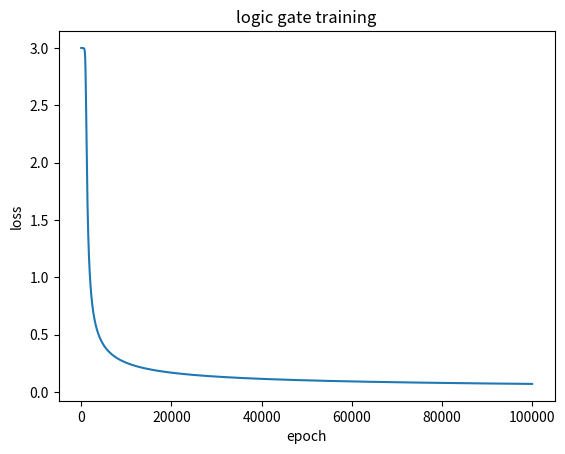

Write Python code to recreate this figure.
#!/usr/bin/env python
# -*- coding: utf-8 -*-

from __future__ import print_function

__author__ = 'maxim'

import sys
import numpy as np
import matplotlib.pyplot as plt
from itertools import product


class NeuralNetwork:
  class __Layer:
    def __init__(self, args):
      self.__epsilon = 5e-5
      self.localGrad = 0
      self.__weights = np.random.randn(args["previousLayerHeight"], args["height"]) * 0.01
      self.__biases = np.zeros((args["biasHeight"], 1))

    def __str__(self):
      return str(self.__weights)

    def forward(self, X):
      a = np.dot(X, self.__weights) + self.__biases
      self.localGrad = np.dot(X.T, self.__tanhPrime(a))
      return self.__tanh(a)

    def adjustWeights(self, err):
      self.__weights -= (err * self.__epsilon)

    def __tanh(self, z):
      return np.tanh(z)

    def __tanhPrime(self, a):
      return 1 - self.__tanh(a) ** 2

  def __init__(self, args):
    self.__inputDimensions = args["inputDimensions"]
    self.__outputDimensions = args["outputDimensions"]
    self.__hiddenDimensions = args["hiddenDimensions"]
    self.__layers = []
    self.__constructLayers()

  def __constructLayers(self):
    self.__layers.append(
      self.__Layer(
        {
          "biasHeight": self.__inputDimensions[0],
          "previousLayerHeight": self.__inputDimensions[1],
          "height": self.__hiddenDimensions[0][0] if len(self.__hiddenDimensions) > 0 else self.__outputDimensions[0]
        }
      )
    )

    for i in range(len(self.__hiddenDimensions)):
      self.__layers.append(
        self.__Layer(
          {
            "biasHeight": self.__hiddenDimensions[i + 1][0] if i + 1 < len(self.__hiddenDimensions) else self.__outputDimensions[0],
            "previousLayerHeight": self.__hiddenDimensions[i][0],
            "height": self.__hiddenDimensions[i + 1][0] if i + 1 < len(self.__hiddenDimensions) else self.__outputDimensions[0]
          }
        )
      )

  def forward(self, X):
    out = self.__layers[0].forward(X)
    for i in range(len(self.__layers) - 1):
      out = self.__layers[i + 1].forward(out)
    return out

  def train(self, X, Y, loss, epoch=100000):
    for i in range(epoch):
      YHat = self.forward(X)
      delta = -(Y - YHat)
      loss.append(sum(Y - YHat))
      err = np.sum(np.dot(self.__layers[-1].localGrad, delta.T), axis=1)
      err.shape = (self.__hiddenDimensions[-1][0], 1)
      self.__layers[-1].adjustWeights(err)
      i = 0
      for l in reversed(self.__layers[:-1]):
        err = np.dot(l.localGrad, err)
        l.adjustWeights(err)
        i += 1

  def printLayers(self):
    print("Layers:\n")
    for l in self.__layers:
      print(l)
      print("\n")


def main(args):
  X = np.array([[x, y] for x, y in product([0, 1], repeat=2)])
  Y = np.array([[0], [1], [1], [1]])
  nn = NeuralNetwork(
    {
      # (height,width)
      "inputDimensions": (4, 2),
      "outputDimensions": (1, 1),
      "hiddenDimensions": [
        (6, 1)
      ]
    }
  )

  print("input:\n\n", X, "\n")
  print("expected output:\n\n", Y, "\n")
  nn.printLayers()
  print("prior to training:\n\n", nn.forward(X), "\n")
  loss = []
  nn.train(X, Y, loss)
  print("post training:\n\n", nn.forward(X), "\n")
  nn.printLayers()
  fig, ax = plt.subplots()

  x = np.array([x for x in range(100000)])
  loss = np.array(loss)
  ax.plot(x, loss)
  ax.set(xlabel="epoch", ylabel="loss", title="logic gate training")

  plt.show()


if __name__ == "__main__":
  main(sys.argv[1:])
